Image classification data set "images" (christian-kessler/recipe_picture_rating on GitHub). Class labels (2): nice, ugly.

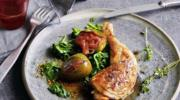
Label: nice

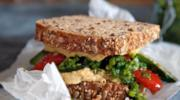
Label: nice

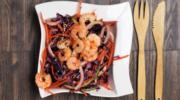
Label: nice

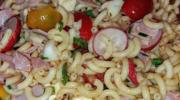
Label: ugly

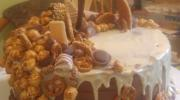
Label: ugly

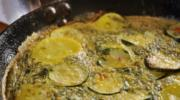
Label: ugly
